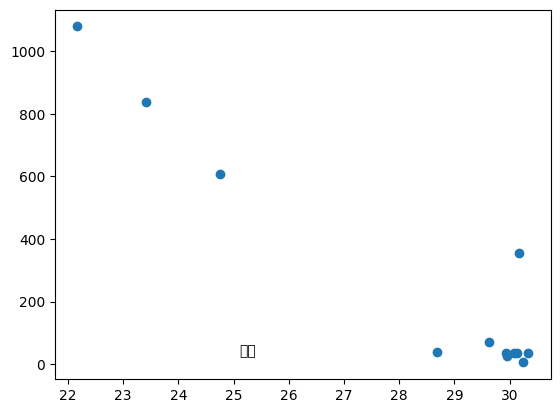

Write Python code to recreate this figure.
import matplotlib.pyplot as plt
x = [29.94387097, 30.33935484, 30.08451613, 28.67806452, 29.61935484, 22.17096774,
     30.17677419, 30.12709677, 29.9516129, 24.7483871, 30.23806452, 23.42]
y = [35, 35, 34, 40, 71, 1079, 354, 36, 25.1, 607.1, 5.3, 837.6]
txt = ['天母', '石牌', '松山', '文山', '信義', '大屯山', '內湖', '士林', '社子', '竹子湖', '台北', '鞍部']
plt.rcParams['font.sans-serif'] = ['Microsoft JhengHei']
plt.scatter(x, y)
for i in range(len(x)):
    plt.annotate(txt[i], xy=(y[i], x[i]), xytext=(y[i], x[i]))
plt.show()
